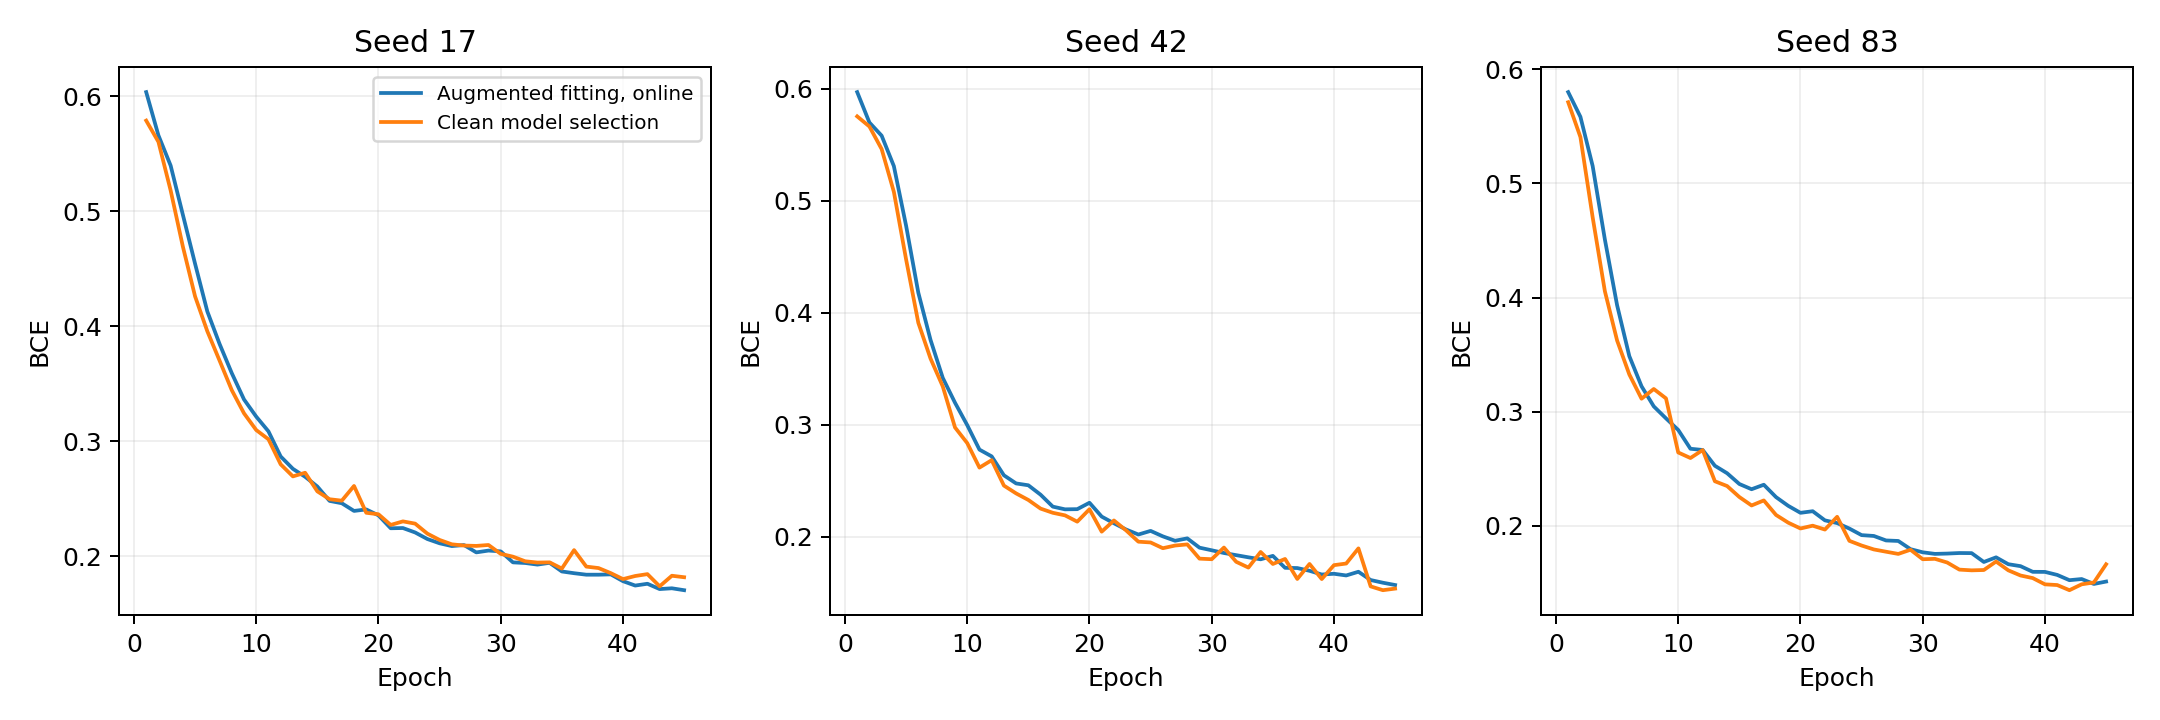

The file beside this chart, header and first rows:
resolution, seed, epoch, training_online_bce, selection_bce
28, 17, 1, 0.6034, 0.5786
28, 17, 2, 0.5658, 0.5602
28, 17, 3, 0.5396, 0.518
28, 17, 4, 0.4968, 0.4692
28, 17, 5, 0.4542, 0.4259
28, 17, 6, 0.4129, 0.3956
28, 17, 7, 0.3847, 0.3702
28, 17, 8, 0.3592, 0.3444
28, 17, 9, 0.3364, 0.3243
28, 17, 10, 0.3215, 0.3098
28, 17, 11, 0.3086, 0.3018
28, 17, 12, 0.2868, 0.28
28, 17, 13, 0.2761, 0.2695
28, 17, 14, 0.2692, 0.2727
28, 17, 15, 0.2607, 0.2565
28, 17, 16, 0.2482, 0.2497
28, 17, 17, 0.2462, 0.2484
28, 17, 18, 0.2395, 0.2612
28, 17, 19, 0.2408, 0.2379
28, 17, 20, 0.2357, 0.2366
28, 17, 21, 0.2245, 0.2273
28, 17, 22, 0.2246, 0.2304
28, 17, 23, 0.2208, 0.2285
28, 17, 24, 0.2151, 0.2198
28, 17, 25, 0.2114, 0.2143
28, 17, 26, 0.209, 0.2105
28, 17, 27, 0.2099, 0.2094
28, 17, 28, 0.2035, 0.2091
28, 17, 29, 0.2051, 0.2099
28, 17, 30, 0.2044, 0.2022
28, 17, 31, 0.1948, 0.1998
28, 17, 32, 0.1943, 0.1958
28, 17, 33, 0.1929, 0.1947
28, 17, 34, 0.1944, 0.1948
28, 17, 35, 0.1869, 0.1894
28, 17, 36, 0.1854, 0.2055
28, 17, 37, 0.1841, 0.1911
28, 17, 38, 0.1841, 0.1899
28, 17, 39, 0.1844, 0.1855
28, 17, 40, 0.1785, 0.1803
28, 17, 41, 0.1747, 0.183
28, 17, 42, 0.1762, 0.1846
28, 17, 43, 0.1716, 0.174
28, 17, 44, 0.1723, 0.1832
28, 17, 45, 0.1706, 0.1819
28, 42, 1, 0.5971, 0.5755
28, 42, 2, 0.57, 0.5664
28, 42, 3, 0.5582, 0.5463
28, 42, 4, 0.531, 0.508
28, 42, 5, 0.4778, 0.4477
28, 42, 6, 0.418, 0.3911
28, 42, 7, 0.3758, 0.3591
28, 42, 8, 0.3419, 0.3343
28, 42, 9, 0.3197, 0.2977
28, 42, 10, 0.2997, 0.2837
28, 42, 11, 0.2779, 0.2618
28, 42, 12, 0.2718, 0.2684
28, 42, 13, 0.2549, 0.2457
28, 42, 14, 0.2476, 0.2387
28, 42, 15, 0.246, 0.2329
... 75 more rows
